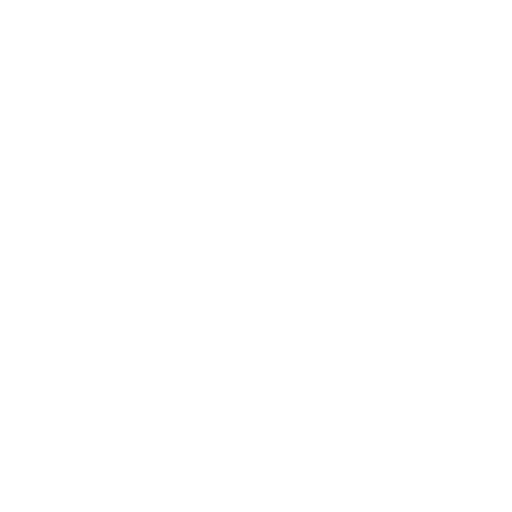
t = 0.00 s
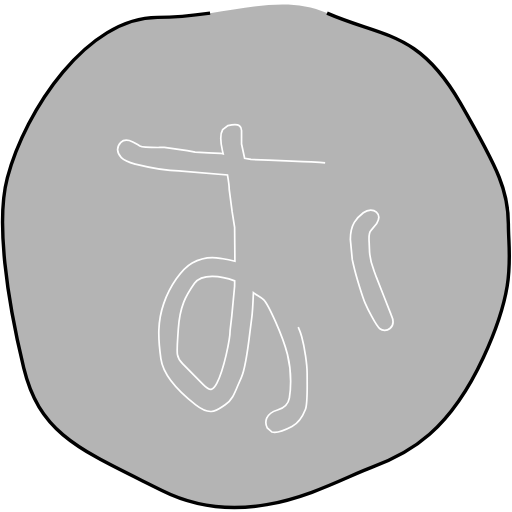
t = 4.00 s
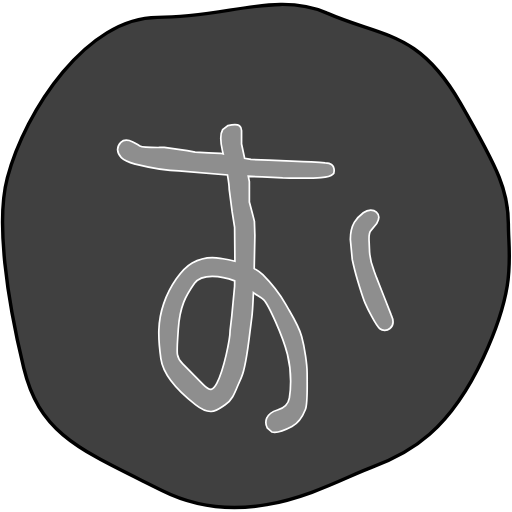
t = 5.25 s
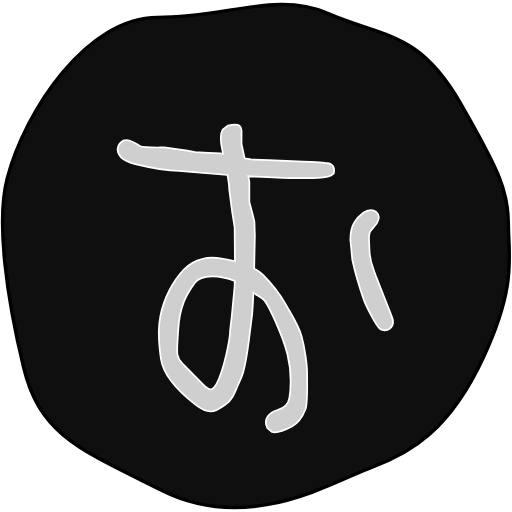
t = 6.50 s
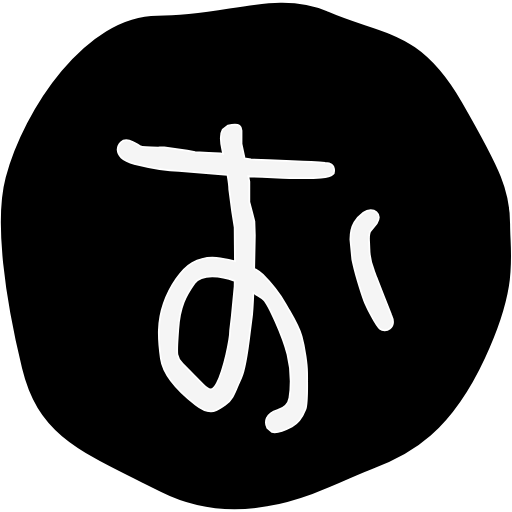
t = 7.75 s
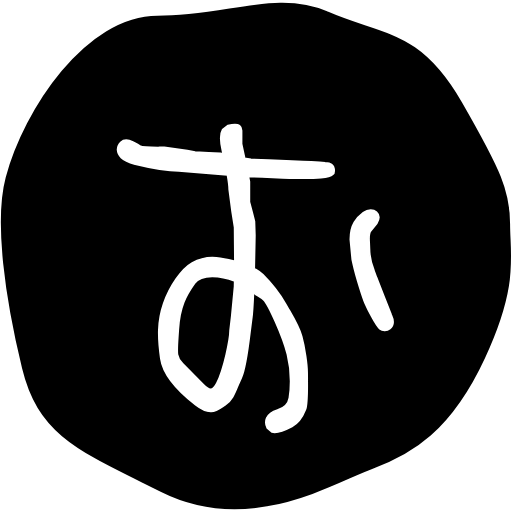
t = 9.00 s

The animated SVG that drew these frames (rendered in a browser with its animation timeline set to each time). Animation: 8 CSS @keyframes rules; one cycle of 9.00 s.

<!--?xml version="1.0" encoding="utf-8"?-->
<!-- Generator: Adobe Illustrator 26.0.0, SVG Export Plug-In . SVG Version: 6.00 Build 0)  -->
<svg version="1.1" id="レイヤー_1" xmlns="http://www.w3.org/2000/svg" xmlns:xlink="http://www.w3.org/1999/xlink" x="0px" y="0px" width="100%" height="100%" viewBox="0 0 600 600" style="enable-background:new 0 0 600 600;" xml:space="preserve">
<style type="text/css">
  .st0{stroke:#000000;stroke-width:4;stroke-miterlimit:10;}
  .st1{fill:#FFFFFF;stroke:#FFFFFF;stroke-width:2;stroke-miterlimit:10;}

  @-webkit-keyframes animate-svg-stroke-1 {
    0% {
      stroke-dashoffset: 1884.491455078125px;
      stroke-dasharray: 1884.491455078125px;
    }

    100% {
      stroke-dashoffset: 0;
      stroke-dasharray: 1884.491455078125px;
    }
  }

  @keyframes animate-svg-stroke-1 {
    0% {
      stroke-dashoffset: 1884.491455078125px;
      stroke-dasharray: 1884.491455078125px;
    }

    100% {
      stroke-dashoffset: 0;
      stroke-dasharray: 1884.491455078125px;
    }
  }

  @-webkit-keyframes animate-svg-fill-1 {
    0% {
      fill: transparent;
    }

    100% {
      fill: rgb(0, 0, 0);
    }
  }

  @keyframes animate-svg-fill-1 {
    0% {
      fill: transparent;
    }

    100% {
      fill: rgb(0, 0, 0);
    }
  }

  .svg-element-1 {
    -webkit-animation: animate-svg-stroke-1 3s ease 2s both, animate-svg-fill-1 5s ease 3s both;
            animation: animate-svg-stroke-1 3s ease 2s both, animate-svg-fill-1 5s ease 3s both;
  }

  @-webkit-keyframes animate-svg-stroke-2 {
    0% {
      stroke-dashoffset: 2292.08935546875px;
      stroke-dasharray: 2292.08935546875px;
    }

    100% {
      stroke-dashoffset: 0;
      stroke-dasharray: 2292.08935546875px;
    }
  }

  @keyframes animate-svg-stroke-2 {
    0% {
      stroke-dashoffset: 2292.08935546875px;
      stroke-dasharray: 2292.08935546875px;
    }

    100% {
      stroke-dashoffset: 0;
      stroke-dasharray: 2292.08935546875px;
    }
  }

  @-webkit-keyframes animate-svg-fill-2 {
    0% {
      fill: transparent;
    }

    100% {
      fill: rgb(255, 255, 255);
    }
  }

  @keyframes animate-svg-fill-2 {
    0% {
      fill: transparent;
    }

    100% {
      fill: rgb(255, 255, 255);
    }
  }

  .svg-element-2 {
    -webkit-animation: animate-svg-stroke-2 3s ease 3s both, animate-svg-fill-2 5s ease 4s both;
            animation: animate-svg-stroke-2 3s ease 3s both, animate-svg-fill-2 5s ease 4s both;
  }
</style>
<g>
  <path class="st0 svg-element-1" d="M383.262,15.337c65.229,28.527,107.213,20.202,156.282,105.584c46.053,80.142,56.211,104.093,56.211,141.583
    c0,37.464,10.444,70.816-29.164,156.173c-39.508,85.349-85.341,112.427-131.139,129.06
    c-45.814,16.668-142.989,78.439-245.708,27.097C94.992,527.406,46.905,510.078,27.796,431.165
    C8.144,349.954-5.048,259.587,8.601,208.38c21.247-79.684,93.683-188.058,175.919-188.058S325.051-10.157,383.262,15.337z"></path>
  <path class="st1 svg-element-2" d="M381.024,190.958l-6.478-0.704c-0.017,0-19.447-0.95-19.447-0.95l-19.72-0.865
    c-0.034,0-41.322-1.619-41.322-1.619l-7.392-1.355l-3.596-16.652v-15.769c0-3.027-1.358-4.738-2.493-5.646
    c-3.053-2.409-7.308-1.627-13.464-0.171l-6.103,4.503c-1.679,2.722-2.307,6.425-2.307,10.419c0,4.976,0.984,10.411,2.07,14.963
    c0.23,0.953,0.503,2.136,0.771,3.299l-3.35-0.779c0.035,0-13.767-0.535-13.767-0.535l-15.736-0.78l-9.24-1.866l-26.892-3.644
    l-5.375,0.018c-9.699,0.05-19.737,0.101-23.264-1.832c0.016,0.008-2.679-1.577-2.679-1.577c-5.511-3.357-13.853-8.419-19.635-2.646
    c-5.256,5.267-5.053,12.278,0.544,17.873c3.967,3.942,14.174,7.037,16.175,7.613l0.17,0.041c1.322,0.323,32.471,7.928,51.02,7.928
    l57.042,4.783c1.193,6.858,2.066,13.164,2.066,16.921l3.408,26.172l2.917,18.389c0,0.203,0.271,32.123,0.338,39.635
    c-5.272-1.256-10.257-2.255-14.054-2.899l-3.088-0.542c-11.293-2.138-22.686-0.247-32.911,5.459
    c-12.208,6.851-26.248,26.9-33.386,47.672c-7.308,21.185-6.748,39.695-3.322,64.484c2.321,16.889,15.683,34.615,40.846,54.209
    c15.057,11.731,22.55,8.196,31.487,1.923l3.035-2.069c7.612-4.96,10.938-13.107,14.447-21.729l4.442-10.208
    c5.001-10.25,7.851-34.176,10.139-53.403l2.035-16.067c0.832-5.434,1.476-16.939,2.018-29.977c3.97,2.977,8.649,4.807,12.157,8.317
    c5.257,5.298,22.095,41.694,27.69,63.924c2.915,11.717,3.78,22.703,3.78,31.564c0,9.377-0.965,16.387-1.474,19.398
    c-1.221,7.409-5.511,11.802-13.922,14.243c-6.256,1.839-10.749,5.256-12.648,9.631c-0.543,1.272-1.017,2.933-1.017,4.917
    c0,1.9,0.423,4.077,1.628,6.486l5.58,4.817c6.34,2.059,14.684-1.876,23.38-6.443c8.902-4.655,12.922-12.651,15.753-19.889
    c1.745-4.52,2.118-15.897,2.118-28.597c0-3.137-0.085-14.633-0.085-14.633c0-8.928-2.797-29.403-6.408-42.441
    c-2.967-10.76-9.073-21.144-14.955-31.191l-3.849-6.604c-6.884-12.09-12.905-20.763-26.757-34.565
    c-2.916-2.934-6.41-5.273-10.038-7.343c0.492-19.692,0.745-36.955,0.763-38.455l-0.527-16.719l-3.034-11.887l-2.883-10.708V212.89
    l-1.274-6.312l16.483,0.793l23.824,1.196l8.035,0.101c34.778,0.585,46.595-0.424,50.547-4.307l1.289-1.281l0.458-2.771
    C391.587,191.916,386.686,191.475,381.024,190.958z M274.912,335.702l-3.373,35.286l-1.882,16.107
    c0,10.386-7.155,45.586-15.464,61.888c-2.205,4.316-4.611,6.884-6.767,7.225c-3.204,0.5-7.323-3.647-9.528-5.876l-24.01-24.315
    c-7.02-7.07-6.987-10.613-5.579-30.785l0.61-9.273c1.762-27.504,8.986-39.729,19.008-54.006
    c8.461-11.996,31.691-8.858,47.087-2.832C274.98,331.573,274.912,335.702,274.912,335.702z M458.411,368.936
    c0-0.008-17.143-43.525-17.143-43.525l-3.103-8.513c-2.799-7.188-5.222-13.405-5.222-25.002l-0.339-7.91
    c-0.476-6.994-0.61-11.081,2.001-13.693l6.849-8.332c3.461-5.579,2.967-10.343-0.338-13.345c-3.206-2.899-9.361-3.9-15.328,0.738
    c-8.002,6.171-15.21,13.209-15.21,31.192l2.255,23.788l1.289,5.612c3.238,14.616,11.31,39.619,13.751,45.222
    c2.408,5.511,12.428,26.214,17.312,30.105c3.068,2.494,8.341,2.382,11.734-0.263C458.901,383.459,463.005,378.797,458.411,368.936z
    "></path>
</g>
</svg>
